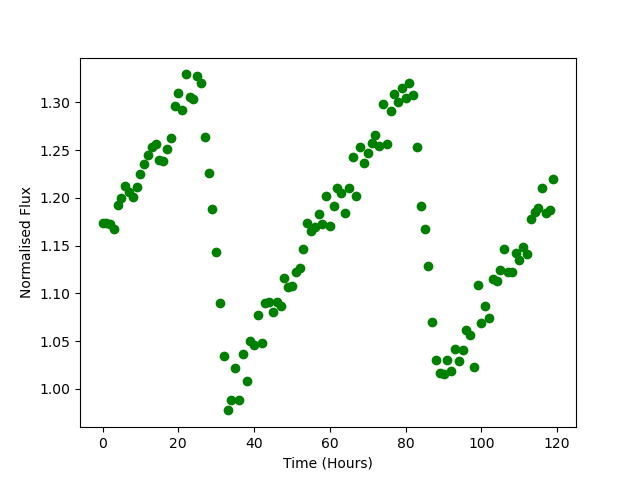

Source data for this figure (header and first rows):
Time, Flux
0.0, 1.174
1.0, 1.174
2.0, 1.172
3.0, 1.168
4.0, 1.192
5.0, 1.2
6.0, 1.213
7.0, 1.206
8.0, 1.201
9.0, 1.212
10.0, 1.225
11.0, 1.236
12.0, 1.245
13.0, 1.253
14.0, 1.256
15.0, 1.24
16.0, 1.238
17.0, 1.251
18.0, 1.262
19.0, 1.296
20.0, 1.31
21.0, 1.292
22.0, 1.329
23.0, 1.306
24.0, 1.304
25.0, 1.327
26.0, 1.32
27.0, 1.264
28.0, 1.226
29.0, 1.189
30.0, 1.143
31.0, 1.09
32.0, 1.034
33.0, 0.9776
34.0, 0.989
35.0, 1.022
36.0, 0.9885
37.0, 1.037
38.0, 1.008
39.0, 1.051
40.0, 1.046
41.0, 1.078
42.0, 1.049
43.0, 1.09
44.0, 1.091
45.0, 1.081
46.0, 1.091
47.0, 1.087
48.0, 1.116
49.0, 1.107
50.0, 1.108
51.0, 1.122
52.0, 1.127
53.0, 1.147
54.0, 1.174
55.0, 1.166
56.0, 1.169
57.0, 1.184
58.0, 1.172
59.0, 1.202
... 60 more rows
